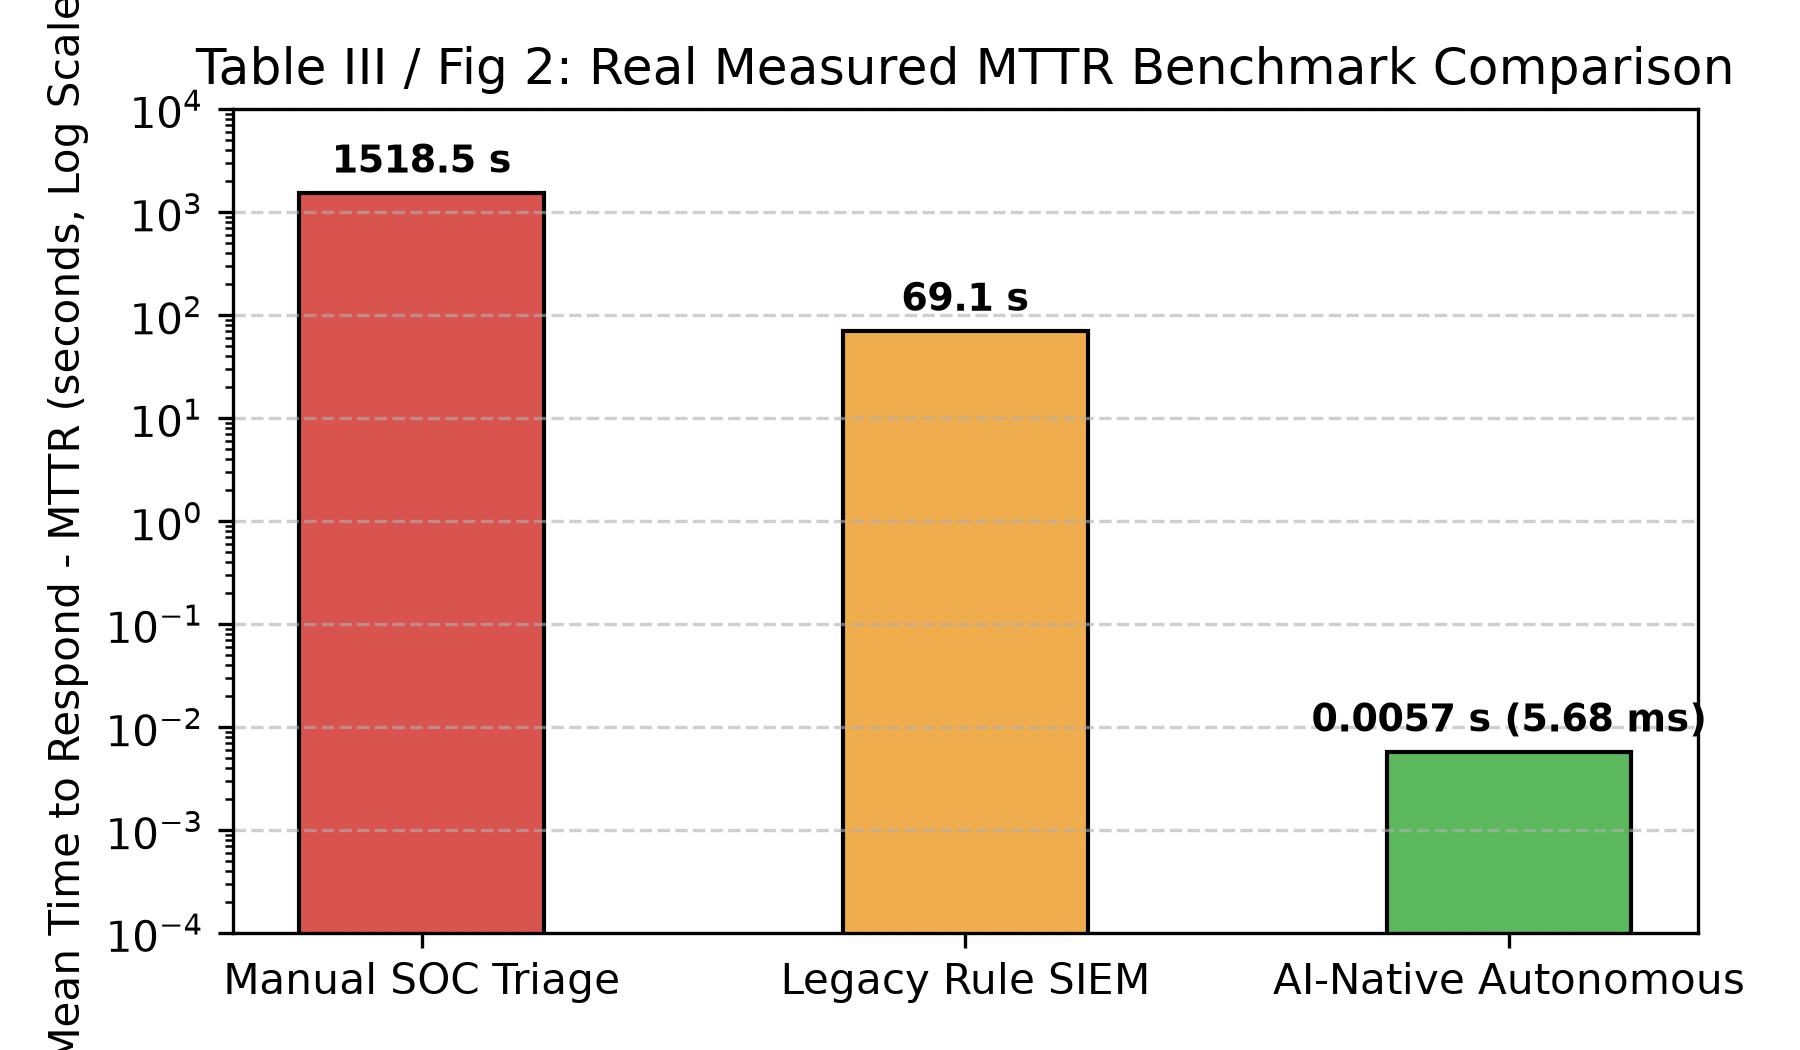

The data file committed next to this chart (first rows):
Operational Paradigm, Mean MTTR (s), Min MTTR (s), Max MTTR (s)
Manual SOC Triage, 1518, 900, 2861
Legacy Rule SIEM, 69.09, 25, 115.9
AI-Native Autonomous, 0.0057, 0.0026, 0.2451
